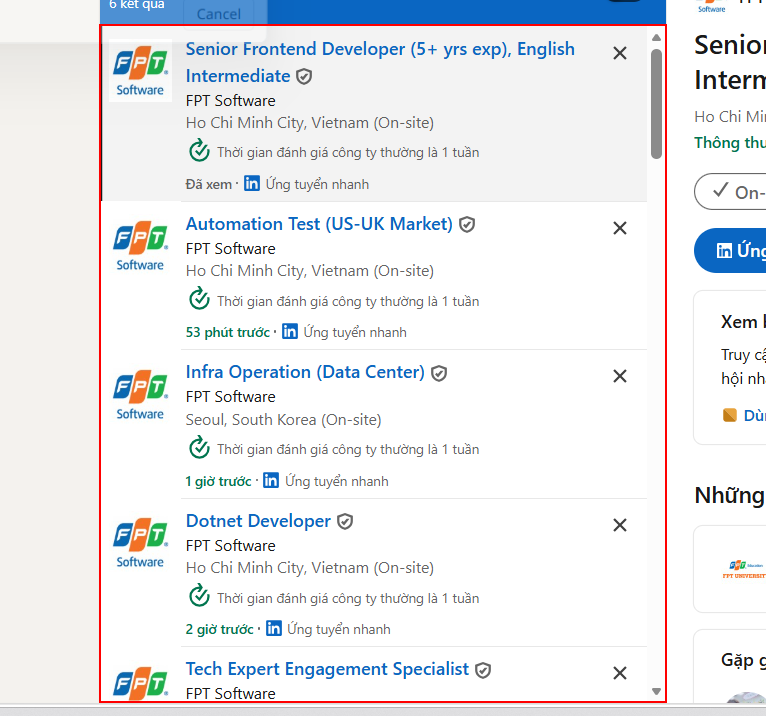
Task: Job_Posting-Final Prj
Workflow: LI_HandleInfiniteScroll

Step 1: find the element in window '(14) Tìm kiếm tất cả Việc làm | LinkedIn' (msedge.exe)
